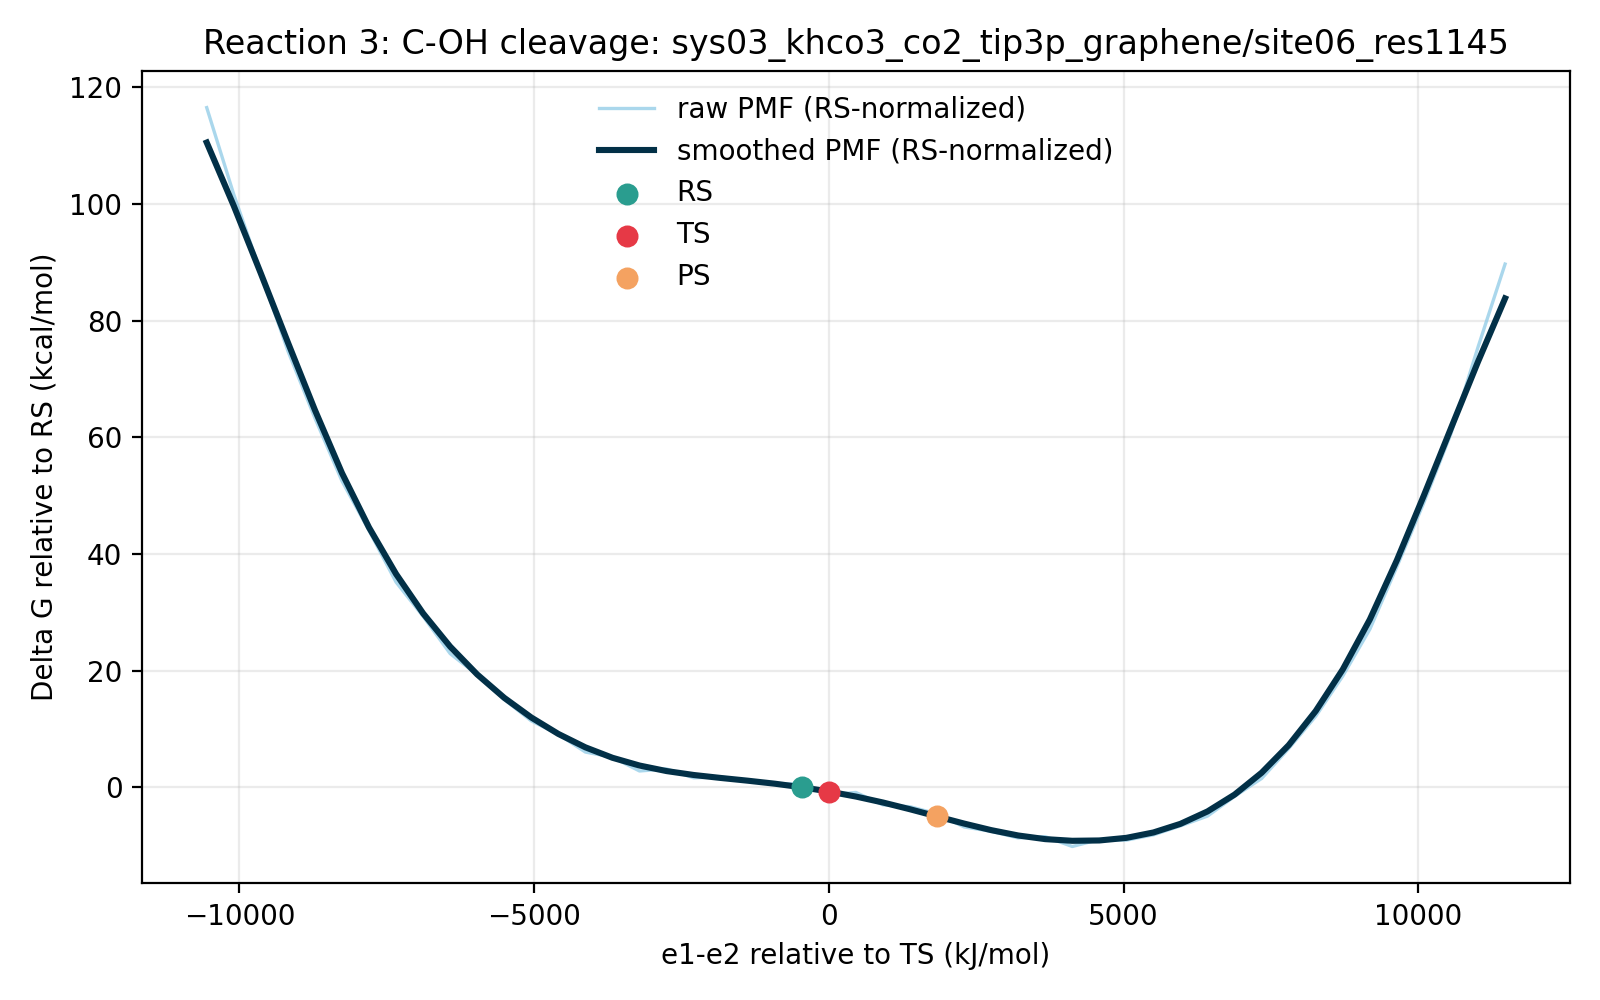

The table this chart was drawn from, first rows:
e1_minus_e2_kj_mol, e1_minus_e2_centered_kj_mol, raw_pmf_kj_mol, smoothed_pmf_kj_mol, raw_pmf_rs_normalized_kj_mol, smoothed_pmf_rs_normalized_kj_mol, raw_pmf_kcal_mol, smoothed_pmf_kcal_mol, raw_pmf_rs_normalized_kcal_mol, smoothed_pmf_rs_normalized_kcal_mol, rs_reference_y_kj_mol, coordinate_origin_kj_mol
-11341, -10553, 492.9, 467.9, 487.6, 462.6, 117.8, 111.8, 116.5, 110.6, 5.287, -787.8
-10882, -10094, 430.6, 422.4, 425.3, 417.1, 102.9, 101, 101.7, 99.7, 5.287, -787.8
-10423, -9635, 374.3, 374, 369.1, 368.7, 89.47, 89.38, 88.21, 88.12, 5.287, -787.8
-9964, -9177, 318.4, 324.5, 313.1, 319.2, 76.1, 77.55, 74.84, 76.29, 5.287, -787.8
-9505, -8718, 270.2, 275.9, 264.9, 270.6, 64.57, 65.95, 63.31, 64.69, 5.287, -787.8
-9047, -8259, 225, 230.7, 219.8, 225.4, 53.79, 55.15, 52.52, 53.88, 5.287, -787.8
-8588, -7800, 189.5, 191.7, 184.2, 186.4, 45.28, 45.81, 44.02, 44.54, 5.287, -787.8
-8129, -7341, 152.5, 158.3, 147.2, 153, 36.44, 37.83, 35.18, 36.57, 5.287, -787.8
-7670, -6882, 127.9, 130, 122.6, 124.7, 30.57, 31.08, 29.31, 29.81, 5.287, -787.8
-7211, -6424, 101.2, 106.2, 95.9, 100.9, 24.18, 25.38, 22.92, 24.12, 5.287, -787.8
-6752, -5965, 85.93, 86.22, 80.65, 80.94, 20.54, 20.61, 19.28, 19.34, 5.287, -787.8
-6294, -5506, 68.26, 69.46, 62.97, 64.17, 16.31, 16.6, 15.05, 15.34, 5.287, -787.8
-5835, -5047, 52.91, 55.35, 47.62, 50.06, 12.65, 13.23, 11.38, 11.97, 5.287, -787.8
-5376, -4588, 43.26, 43.55, 37.97, 38.26, 10.34, 10.41, 9.075, 9.144, 5.287, -787.8
-4917, -4129, 30.54, 33.93, 25.25, 28.64, 7.299, 8.11, 6.035, 6.846, 5.287, -787.8
-4458, -3671, 26.87, 26.44, 21.58, 21.15, 6.421, 6.319, 5.158, 5.055, 5.287, -787.8
-4000, -3212, 16.96, 20.87, 11.68, 15.59, 4.055, 4.989, 2.791, 3.725, 5.287, -787.8
-3541, -2753, 18.44, 16.9, 13.16, 11.61, 4.408, 4.039, 3.144, 2.775, 5.287, -787.8
-3082, -2294, 12.06, 14.1, 6.776, 8.81, 2.883, 3.369, 1.62, 2.106, 5.287, -787.8
-2623, -1835, 12.7, 11.96, 7.411, 6.677, 3.035, 2.859, 1.771, 1.596, 5.287, -787.8
-2164, -1376, 10.11, 9.998, 4.823, 4.711, 2.416, 2.39, 1.153, 1.126, 5.287, -787.8
-1705, -917.7, 8.11, 7.843, 2.823, 2.556, 1.938, 1.875, 0.6747, 0.6109, 5.287, -787.8
-1247, -458.8, 7.422, 5.287, 2.134, 0.0, 1.774, 1.264, 0.5101, 0.0, 5.287, -787.8
-787.8, 0.0, 0.0, 2.236, -5.287, -3.052, 0.0, 0.5343, -1.264, -0.7293, 5.287, -787.8
-328.9, 458.8, 1.555, -1.377, -3.732, -6.664, 0.3716, -0.3291, -0.892, -1.593, 5.287, -787.8
129.9, 917.7, -7.354, -5.645, -12.64, -10.93, -1.758, -1.349, -3.021, -2.613, 5.287, -787.8
588.7, 1376, -8.678, -10.5, -13.97, -15.79, -2.074, -2.509, -3.338, -3.773, 5.287, -787.8
1048, 1835, -13.83, -15.66, -19.12, -20.95, -3.305, -3.743, -4.569, -5.006, 5.287, -787.8
1506, 2294, -23.19, -20.77, -28.47, -26.06, -5.542, -4.965, -6.805, -6.228, 5.287, -787.8
1965, 2753, -26.29, -25.47, -31.58, -30.75, -6.283, -6.087, -7.547, -7.35, 5.287, -787.8
2424, 3212, -31.09, -29.32, -36.38, -34.6, -7.431, -7.007, -8.695, -8.271, 5.287, -787.8
2883, 3671, -30.15, -31.93, -35.43, -37.22, -7.205, -7.631, -8.469, -8.895, 5.287, -787.8
3342, 4129, -37.22, -33.13, -42.51, -38.42, -8.896, -7.918, -10.16, -9.182, 5.287, -787.8
3801, 4588, -32.18, -32.89, -37.47, -38.18, -7.691, -7.861, -8.955, -9.124, 5.287, -787.8
4259, 5047, -32.66, -31.02, -37.95, -36.3, -7.806, -7.413, -9.07, -8.676, 5.287, -787.8
4718, 5506, -28.86, -27.15, -34.15, -32.44, -6.898, -6.489, -8.162, -7.753, 5.287, -787.8
5177, 5965, -22.39, -20.95, -27.67, -26.24, -5.351, -5.007, -6.614, -6.271, 5.287, -787.8
5636, 6424, -15.39, -12.05, -20.68, -17.33, -3.679, -2.879, -4.943, -4.143, 5.287, -787.8
6095, 6882, -1.245, 0.02876, -6.532, -5.258, -0.2976, 0.006873, -1.561, -1.257, 5.287, -787.8
6553, 7341, 11.61, 15.7, 6.32, 10.42, 2.774, 3.753, 1.511, 2.49, 5.287, -787.8
7012, 7800, 33.07, 35.48, 27.78, 30.2, 7.904, 8.481, 6.641, 7.217, 5.287, -787.8
7471, 8259, 56.24, 60.01, 50.95, 54.72, 13.44, 14.34, 12.18, 13.08, 5.287, -787.8
7930, 8718, 85.13, 89.85, 79.84, 84.56, 20.35, 21.47, 19.08, 20.21, 5.287, -787.8
8389, 9177, 118.7, 125.7, 113.4, 120.4, 28.36, 30.04, 27.09, 28.77, 5.287, -787.8
8848, 9635, 163.5, 168.2, 158.2, 162.9, 39.09, 40.2, 37.82, 38.94, 5.287, -787.8
9306, 10094, 209.6, 214.8, 204.3, 209.5, 50.1, 51.33, 48.84, 50.07, 5.287, -787.8
9765, 10553, 259, 262.9, 253.7, 257.6, 61.9, 62.84, 60.63, 61.57, 5.287, -787.8
10224, 11012, 321.1, 310.7, 315.8, 305.4, 76.74, 74.25, 75.48, 72.98, 5.287, -787.8
10683, 11471, 380.7, 356, 375.4, 350.7, 90.98, 85.09, 89.71, 83.83, 5.287, -787.8
